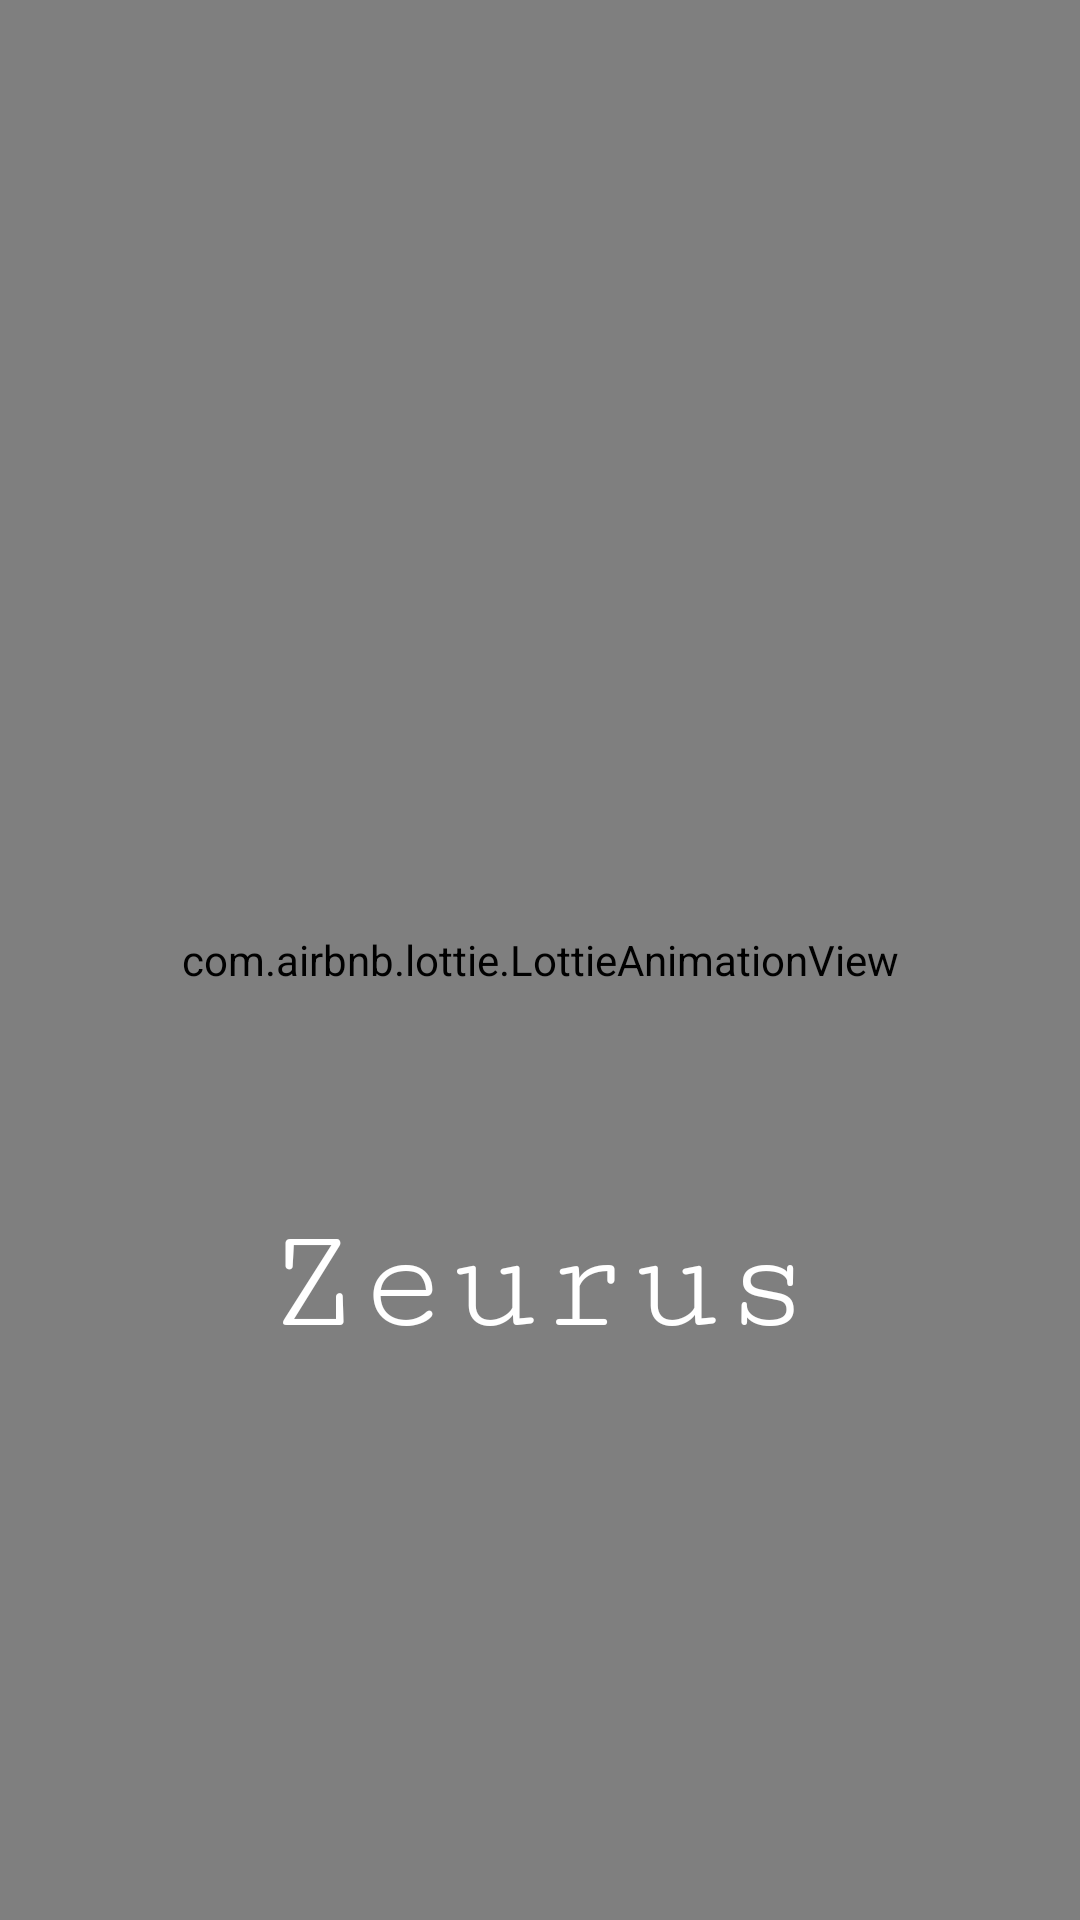

Layout XML and referenced resources for this Android screen:
<!-- AndroidManifest.xml: application theme Theme.KotlinFirebase -->
<!-- res/layout/activity_lottie_splash_screen.xml -->
<?xml version="1.0" encoding="utf-8"?>
<androidx.constraintlayout.widget.ConstraintLayout xmlns:android="http://schemas.android.com/apk/res/android"
    xmlns:app="http://schemas.android.com/apk/res-auto"
    xmlns:tools="http://schemas.android.com/tools"
    android:layout_width="match_parent"
    android:layout_height="match_parent"
    tools:context=".Lottie_splashScreen">

    <RelativeLayout
        android:layout_width="match_parent"
        android:layout_height="match_parent"
        android:background="@color/black"
        android:orientation="vertical"
        app:layout_constraintBottom_toBottomOf="parent"
        app:layout_constraintEnd_toEndOf="parent"
        app:layout_constraintHorizontal_bias="0.0"
        app:layout_constraintStart_toStartOf="parent"
        app:layout_constraintTop_toTopOf="parent"
        app:layout_constraintVertical_bias="0.0">
        <ImageView
            android:layout_width="match_parent"
            android:layout_height="250dp"
            android:layout_marginLeft="50dp"
            android:layout_marginTop="150dp"
            android:layout_marginBottom="55dp"
            android:src="@drawable/destello" />
        <com.airbnb.lottie.LottieAnimationView
            android:id="@+id/animation_view"
            android:layout_width="match_parent"
            android:layout_height="match_parent"
            app:lottie_autoPlay="true"
            app:lottie_fileName="lf30_editor_fe0udkjd.json"
            app:lottie_imageAssetsFolder="lf30_editor_fe0udkjd.json"
            app:lottie_loop="true" />


        <androidx.appcompat.widget.AppCompatTextView
        android:layout_width="match_parent"
        android:layout_height="wrap_content"
        android:layout_gravity="center"
        android:layout_marginTop="400dp"
        android:fontFamily="serif-monospace"
        android:gravity="center"
        android:text="Zeurus"
        android:textAlignment="center"
        android:textColor="@color/white"
        android:textSize="50sp" />

    </RelativeLayout>


</androidx.constraintlayout.widget.ConstraintLayout>
<!-- resources referenced by this layout -->
<resources>
  <color name="black">#FF000000</color>
  <color name="white">#FFFFFFFF</color>
  <style name="Theme.KotlinFirebase" parent="Theme.MaterialComponents.DayNight.NoActionBar">
          
          <item name="colorPrimary">@color/purple_500</item>
          <item name="colorPrimaryVariant">@color/black</item>
          <item name="colorOnPrimary">@color/white</item>
          
          <item name="colorSecondary">@color/teal_200</item>
          <item name="colorSecondaryVariant">@color/teal_700</item>
          <item name="colorOnSecondary">@color/black</item>
          
          <item name="android:statusBarColor" tools:targetApi="l">?attr/colorPrimaryVariant</item>
          
          <item name="android:windowNoTitle">true</item>
      </style>
  <color name="purple_500">#7971ea</color>
  <color name="teal_200">#FF03DAC5</color>
  <color name="teal_700">#FF018786</color>
</resources>
